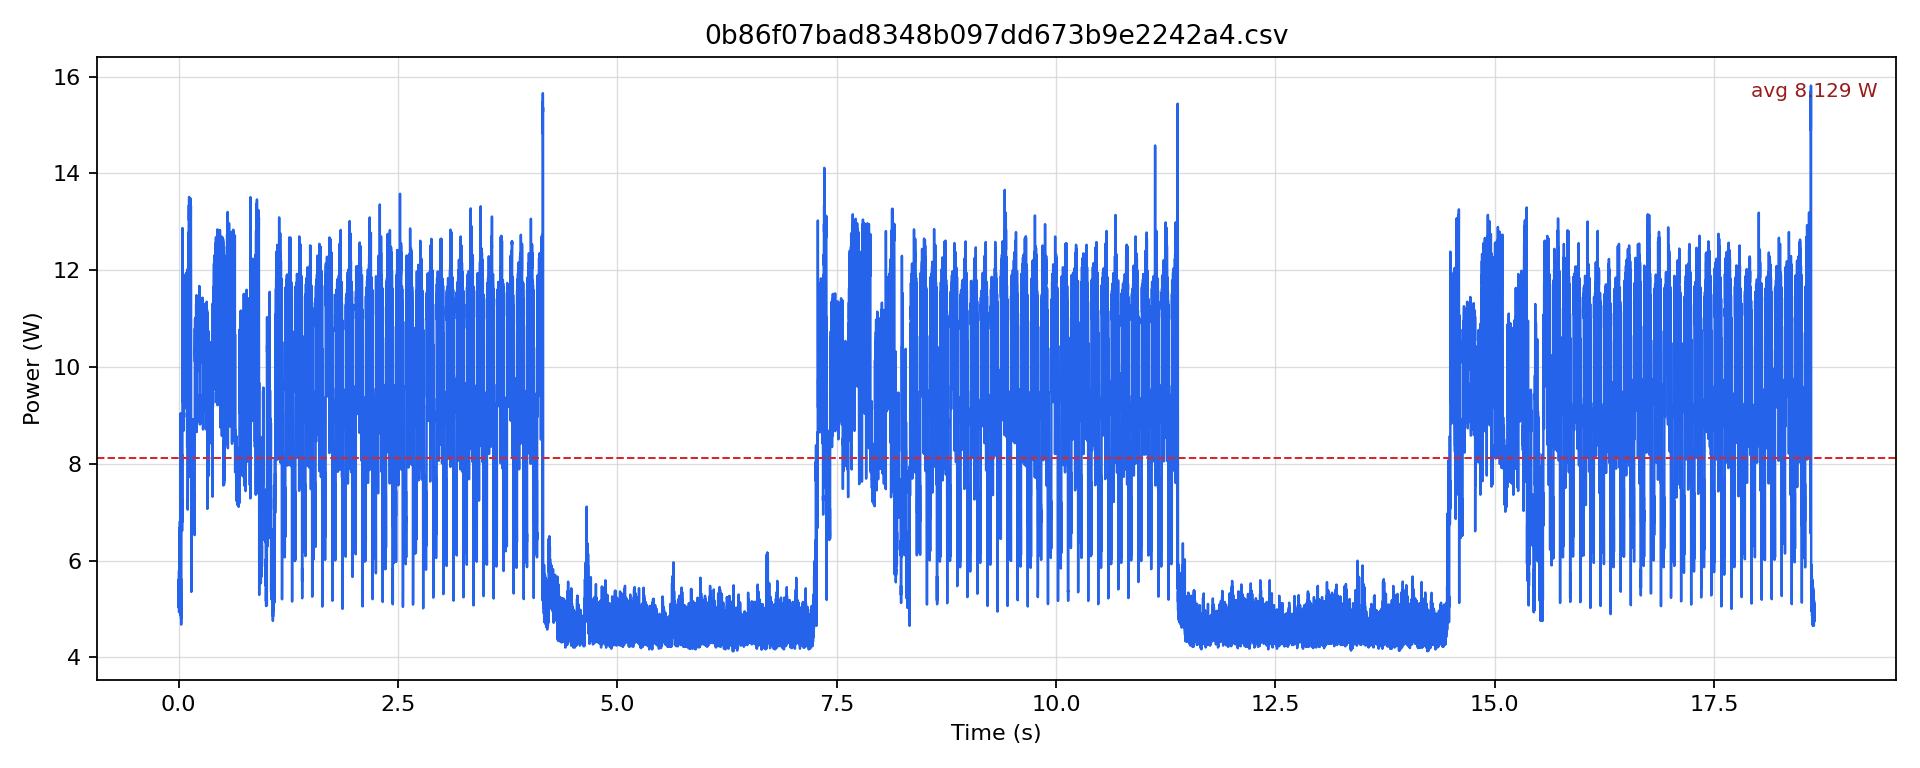

Source data for this figure (header and first rows):
timestamp [us], current [mA], voltage [mV], power [W]
0.0, 421.1, 12235, 5.152
500.0, 419, 12236, 5.127
1000, 450.6, 12233, 5.513
1500, 412.7, 12233, 5.048
2000, 419, 12236, 5.127
2500, 420, 12235, 5.139
3000, 459.1, 12233, 5.616
3500, 410.6, 12236, 5.024
4000, 419, 12233, 5.126
4500, 423.2, 12232, 5.177
5000, 473.8, 12229, 5.794
5500, 403.2, 12234, 4.933
6000, 420.1, 12234, 5.139
6500, 417.9, 12232, 5.112
7000, 448.5, 12232, 5.487
7500, 427.5, 12230, 5.228
8000, 481.2, 12223, 5.882
8500, 499, 12223, 6.099
9000, 541.9, 12220, 6.622
9500, 496.9, 12218, 6.071
10000, 493.8, 12217, 6.032
10500, 513.6, 12216, 6.274
11000, 546.1, 12214, 6.67
11500, 489.6, 12215, 5.98
12000, 494.8, 12216, 6.044
12500, 496.9, 12217, 6.07
13000, 530.4, 12217, 6.479
13500, 483.3, 12218, 5.905
14000, 511.6, 12213, 6.248
14500, 508.4, 12214, 6.21
15000, 557.6, 12212, 6.809
15500, 508.4, 12211, 6.208
16000, 490.6, 12215, 5.993
16500, 469.6, 12217, 5.737
17000, 500, 12217, 6.109
17500, 462.2, 12218, 5.647
18000, 469.6, 12221, 5.739
18500, 475.9, 12221, 5.817
19000, 504.2, 12220, 6.162
19500, 473.8, 12221, 5.791
20000, 488.5, 12218, 5.969
20500, 500, 12217, 6.109
21000, 536.6, 12214, 6.554
21500, 472.8, 12217, 5.776
22000, 592.1, 12210, 7.229
22500, 685.2, 12201, 8.36
23000, 741.7, 12195, 9.044
23500, 688.3, 12192, 8.392
24000, 701.9, 12185, 8.553
24500, 539.8, 12190, 6.58
25000, 465.4, 12199, 5.678
25500, 397.9, 12212, 4.86
26000, 407.4, 12222, 4.98
26500, 419, 12225, 5.122
27000, 460.1, 12225, 5.625
27500, 394.8, 12229, 4.828
28000, 392.7, 12235, 4.804
28500, 403.2, 12235, 4.933
29000, 438, 12231, 5.357
29500, 382.1, 12238, 4.676
... 37,221 more rows
